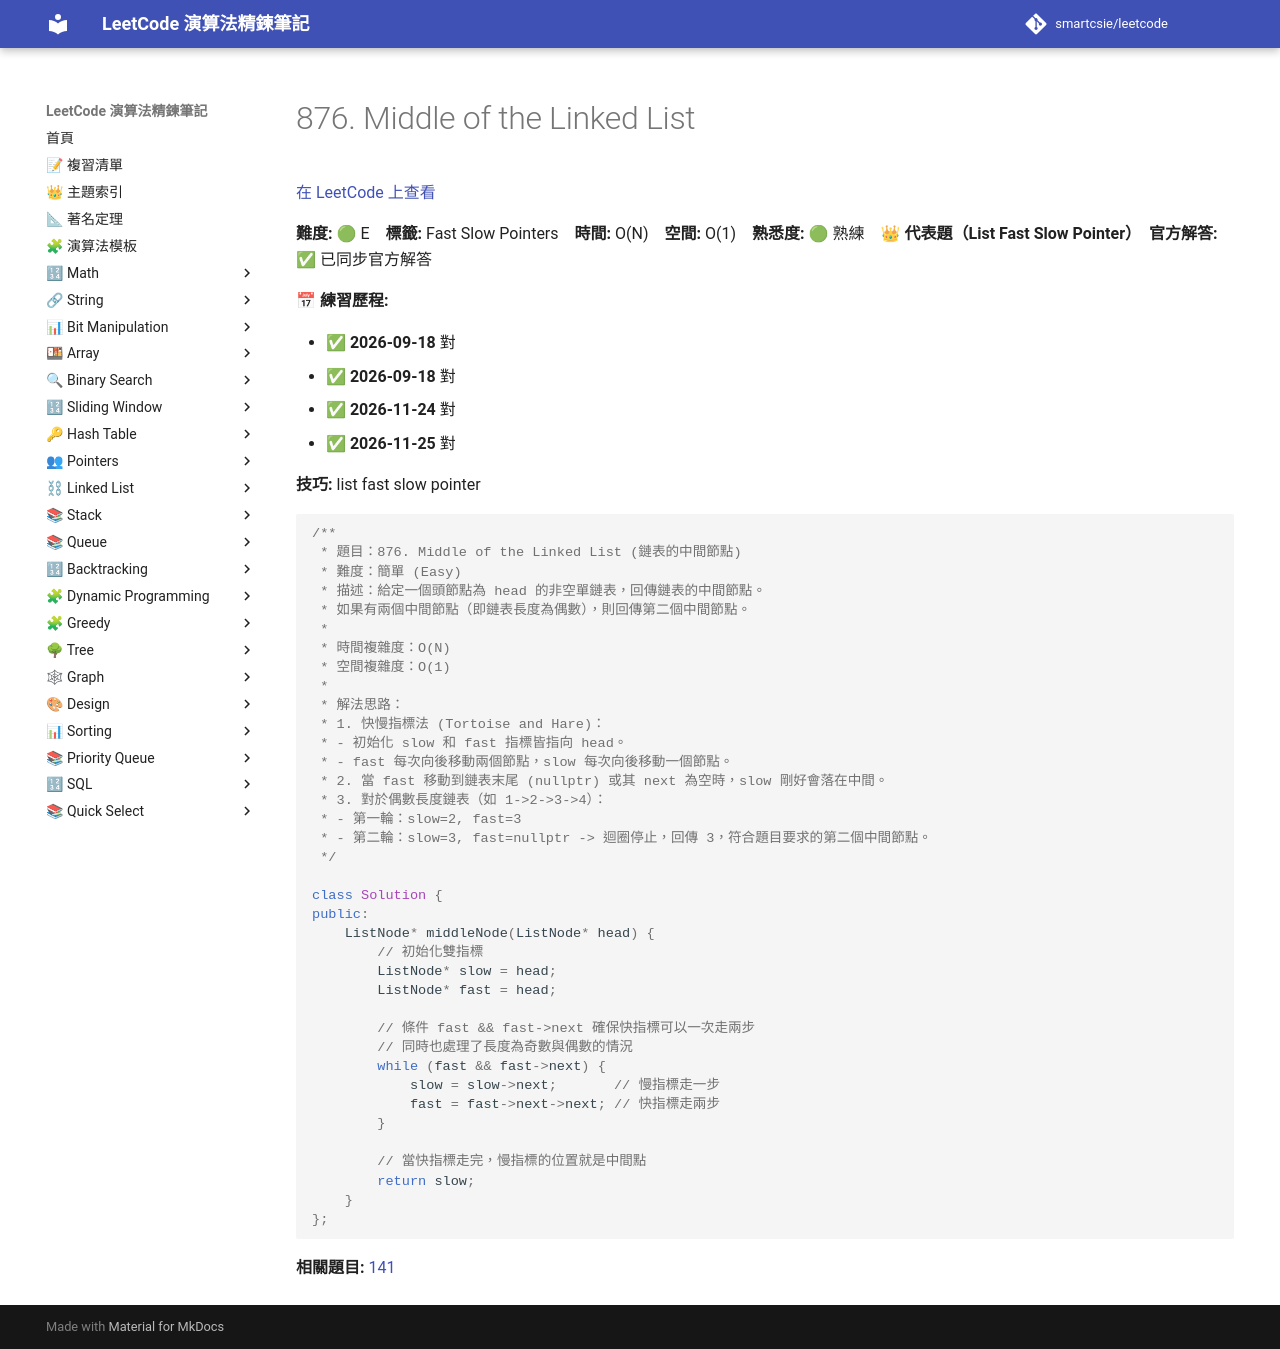

repository: smartcsie/leetcode · page: problems/0876/index.html · generator: mkdocs

# 876. Middle of the Linked List

[在 LeetCode 上查看](https://leetcode.com/problems/middle-of-the-linked-list)

**難度:** 🟢 E　**標籤:** Fast Slow Pointers　**時間:** O(N)　**空間:** O(1)　**熟悉度:** 🟢 熟練　👑 **代表題（List Fast Slow Pointer）**　**官方解答:** ✅ 已同步官方解答

**📅 練習歷程:**

- ✅ **2026-09-18** 對
- ✅ **2026-09-18** 對
- ✅ **2026-11-24** 對
- ✅ **2026-11-25** 對

**技巧:** list fast slow pointer

```cpp
/**
 * 題目：876. Middle of the Linked List (鏈表的中間節點)
 * 難度：簡單 (Easy)
 * 描述：給定一個頭節點為 head 的非空單鏈表，回傳鏈表的中間節點。
 * 如果有兩個中間節點（即鏈表長度為偶數），則回傳第二個中間節點。
 *
 * 時間複雜度：O(N)
 * 空間複雜度：O(1)
 *
 * 解法思路：
 * 1. 快慢指標法 (Tortoise and Hare)：
 * - 初始化 slow 和 fast 指標皆指向 head。
 * - fast 每次向後移動兩個節點，slow 每次向後移動一個節點。
 * 2. 當 fast 移動到鏈表末尾 (nullptr) 或其 next 為空時，slow 剛好會落在中間。
 * 3. 對於偶數長度鏈表（如 1->2->3->4）：
 * - 第一輪：slow=2, fast=3
 * - 第二輪：slow=3, fast=nullptr -> 迴圈停止，回傳 3，符合題目要求的第二個中間節點。
 */

class Solution {
public:
    ListNode* middleNode(ListNode* head) {
        // 初始化雙指標
        ListNode* slow = head;
        ListNode* fast = head;
        
        // 條件 fast && fast->next 確保快指標可以一次走兩步
        // 同時也處理了長度為奇數與偶數的情況
        while (fast && fast->next) {
            slow = slow->next;       // 慢指標走一步
            fast = fast->next->next; // 快指標走兩步
        }
        
        // 當快指標走完，慢指標的位置就是中間點
        return slow;
    }
};
```

**相關題目:** [141](../problems/0141.md)
